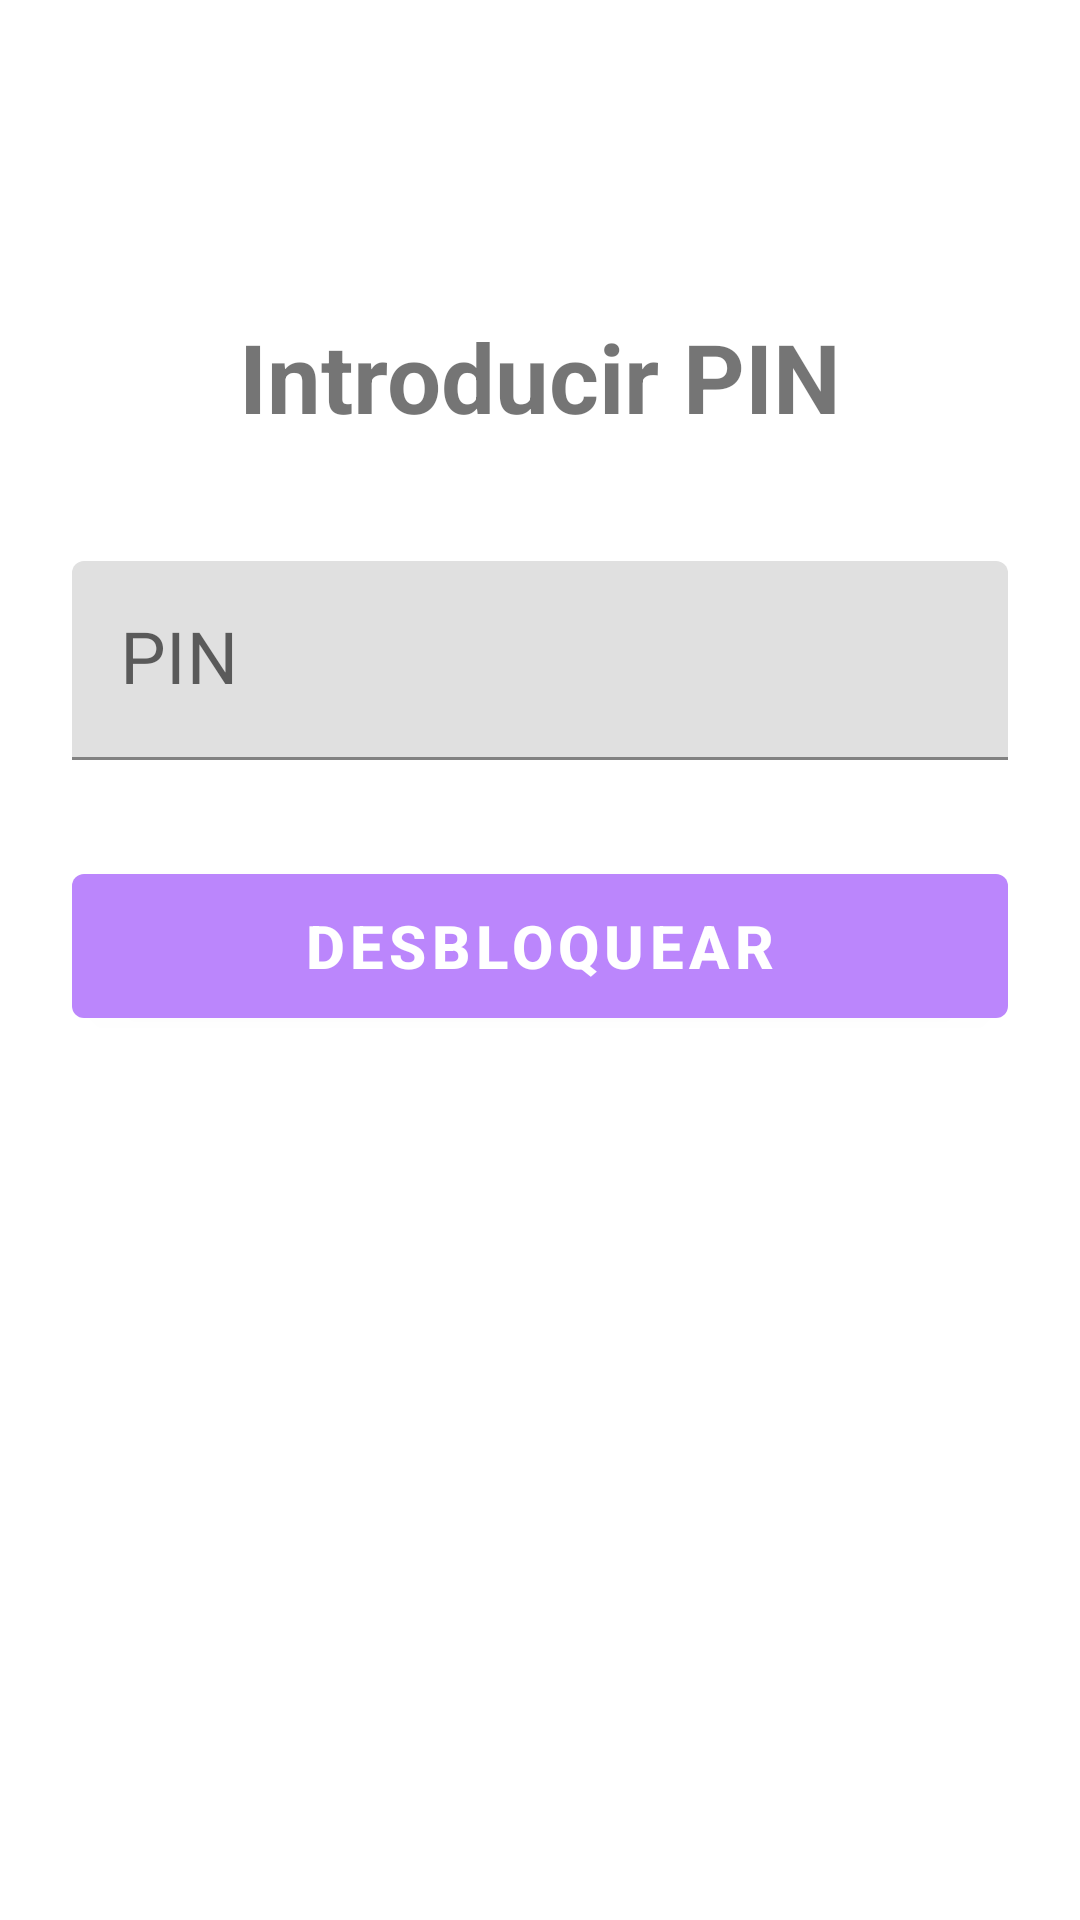

Produce the Android XML layout that renders to this screen, including the resource entries it uses.
<!-- AndroidManifest.xml: application theme Theme.MyMeds -->
<!-- res/layout/activity_pin.xml -->
<?xml version="1.0" encoding="utf-8"?>
<androidx.constraintlayout.widget.ConstraintLayout
    xmlns:android="http://schemas.android.com/apk/res/android"
    xmlns:app="http://schemas.android.com/apk/res-auto"
    android:layout_width="match_parent"
    android:layout_height="match_parent"
    android:padding="24dp">

    <TextView
        android:id="@+id/title"
        android:layout_width="wrap_content"
        android:layout_height="wrap_content"
        android:text="Introducir PIN"
        android:textSize="32sp"
        android:textStyle="bold"
        app:layout_constraintTop_toTopOf="parent"
        app:layout_constraintStart_toStartOf="parent"
        app:layout_constraintEnd_toEndOf="parent"
        android:layout_marginTop="80dp"/>

    <com.google.android.material.textfield.TextInputLayout
        android:id="@+id/pinLayout"
        android:layout_width="0dp"
        android:layout_height="wrap_content"
        android:layout_marginTop="40dp"
        android:hint="PIN"

        app:layout_constraintTop_toBottomOf="@id/title"
        app:layout_constraintStart_toStartOf="parent"
        app:layout_constraintEnd_toEndOf="parent">

        <com.google.android.material.textfield.TextInputEditText
            android:id="@+id/pinInput"
            android:layout_width="match_parent"
            android:layout_height="wrap_content"
            android:inputType="numberPassword"
            android:maxLength="4"
            android:textSize="24sp"/>

    </com.google.android.material.textfield.TextInputLayout>

    <com.google.android.material.button.MaterialButton
        android:id="@+id/buttonUnlock"
        android:layout_width="0dp"
        android:layout_height="60dp"
        android:text="Desbloquear"
        android:textSize="20sp"
        android:textStyle="bold"
        android:layout_marginTop="32dp"

        app:layout_constraintTop_toBottomOf="@id/pinLayout"
        app:layout_constraintStart_toStartOf="parent"
        app:layout_constraintEnd_toEndOf="parent"/>

</androidx.constraintlayout.widget.ConstraintLayout>
<!-- resources referenced by this layout -->
<resources>
  <style name="Theme.MyMeds" parent="Theme.MaterialComponents.DayNight.NoActionBar">
          <item name="colorPrimary">@color/purple_200</item>
          <item name="colorPrimaryDark">@color/purple_700</item>
          <item name="colorAccent">@color/teal_200</item>
  
          <item name="android:statusBarColor">@color/purple_200</item>
      </style>
  <color name="purple_200">#FFBB86FC</color>
  <color name="purple_700">#FF3700B3</color>
  <color name="teal_200">#FF03DAC5</color>
</resources>
